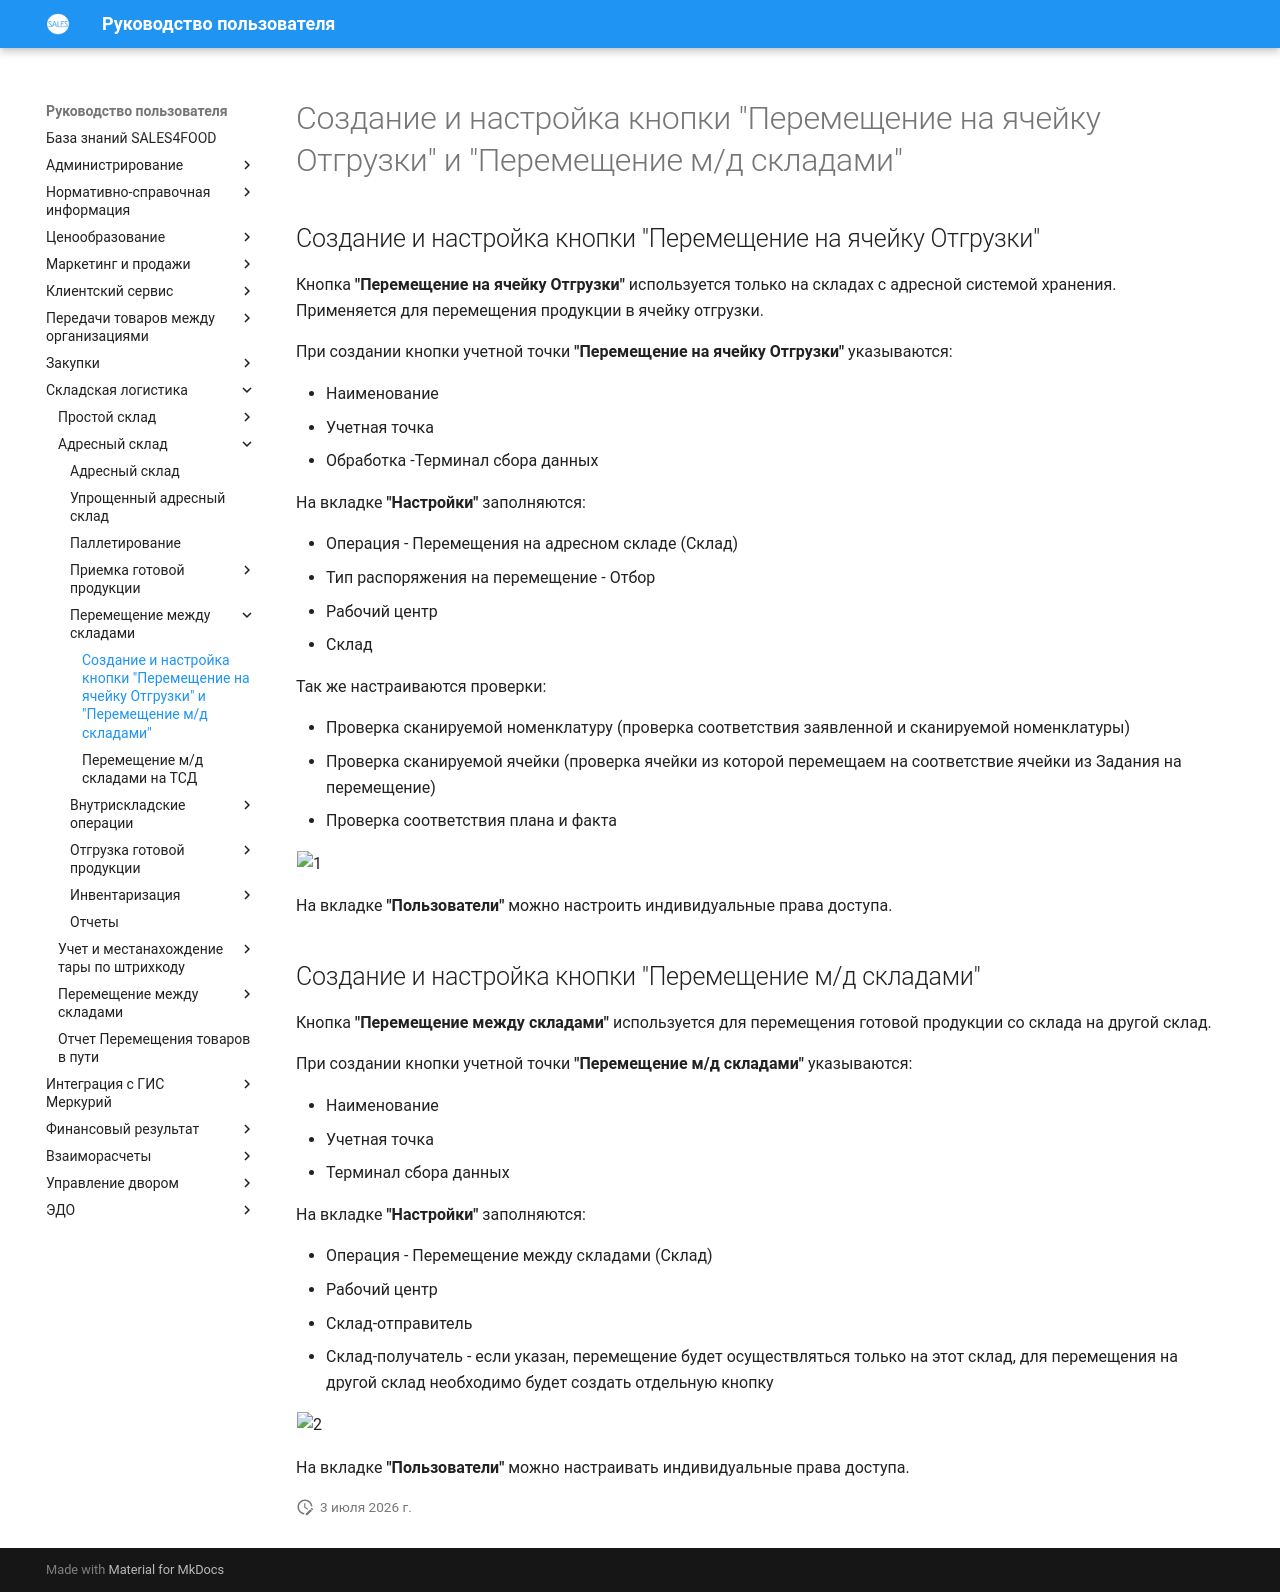

repository: Konstanta-it/sales4food · page: Warehouse/AddressWarehouse/Peremeshenie/NastroikaKnopkiPeremeshenie/index.html · generator: mkdocs

# Создание и настройка кнопки "Перемещение на ячейку Отгрузки" и "Перемещение м/д складами"

<h2> Создание и настройка кнопки "Перемещение на ячейку Отгрузки" </h2>

Кнопка **"Перемещение на ячейку Отгрузки"** используется только на складах с адресной системой хранения. Применяется для перемещения продукции в ячейку отгрузки.

При создании кнопки учетной точки **"Перемещение на ячейку Отгрузки"** указываются:

- Наименование
- Учетная точка
- Обработка -Терминал сбора данных

На вкладке **"Настройки"** заполняются:

- Операция - Перемещения на адресном складе (Склад)
- Тип распоряжения на перемещение - Отбор
- Рабочий центр
- Склад

Так же настраиваются проверки:

- Проверка сканируемой номенклатуру (проверка соответствия заявленной и сканируемой номенклатуры)
- Проверка сканируемой ячейки (проверка ячейки из которой перемещаем на соответствие ячейки из Задания на перемещение)
- Проверка соответствия плана и факта

![1](NastroikaKnopkiPeremeshenie.assets/1.png)

На вкладке **"Пользователи"** можно настроить индивидуальные права доступа.

<h2> Создание и настройка кнопки "Перемещение м/д складами" </h2>

Кнопка **"Перемещение между складами"** используется для перемещения готовой продукции со склада на другой склад.

При создании кнопки учетной точки **"Перемещение м/д складами"** указываются:

- Наименование
- Учетная точка
- Терминал сбора данных

На вкладке **"Настройки"** заполняются:

- Операция - Перемещение между складами (Склад)
- Рабочий центр
- Склад-отправитель
- Склад-получатель - если указан, перемещение будет осуществляться только на этот склад, для перемещения на другой склад необходимо будет создать отдельную кнопку

![2](NastroikaKnopkiPeremeshenie.assets/2.png)

На вкладке **"Пользователи"** можно настраивать индивидуальные права доступа.
